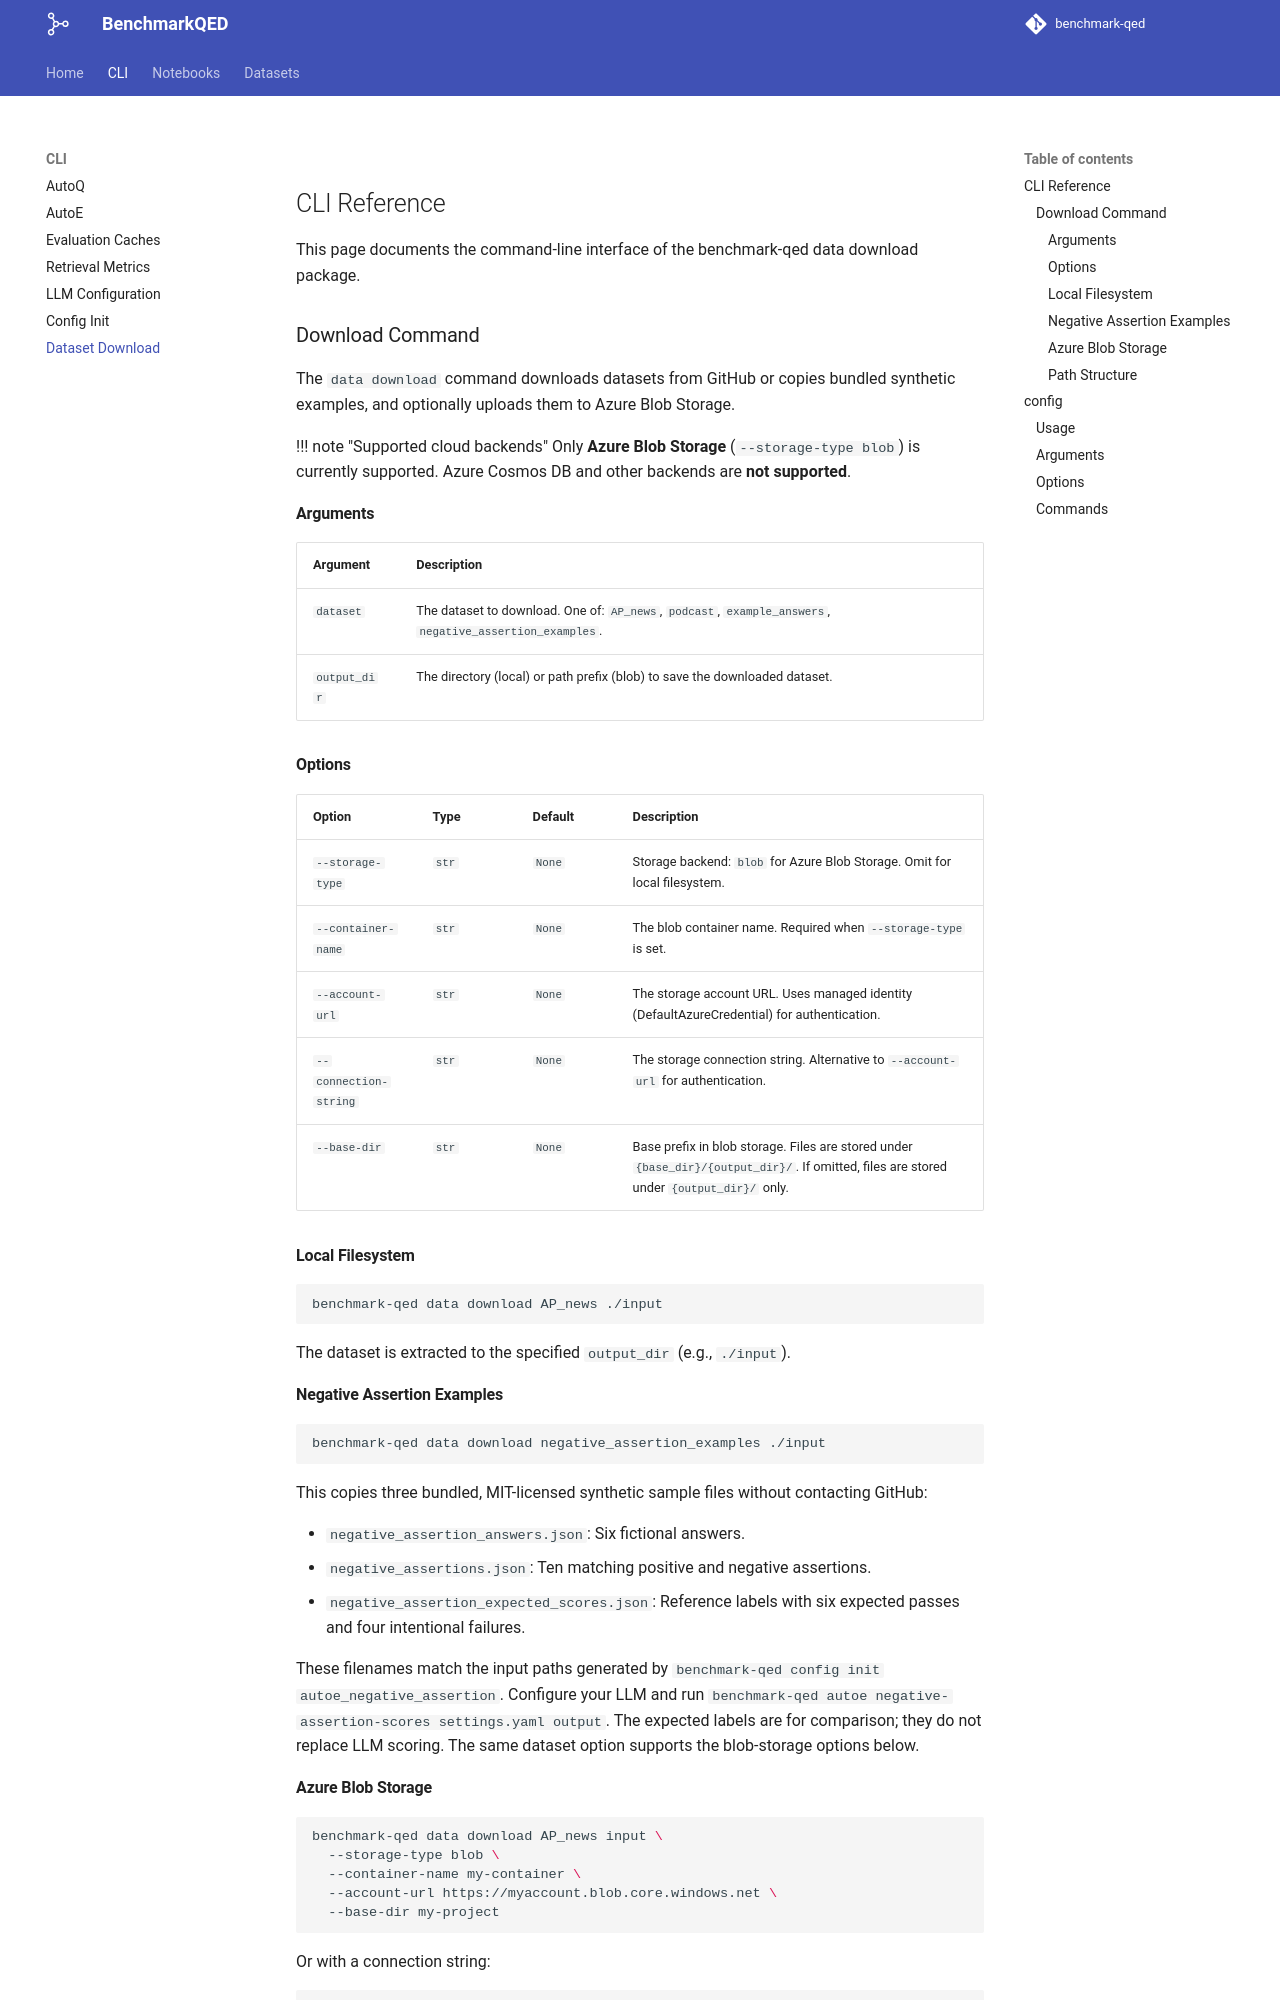

repository: microsoft/benchmark-qed · page: cli/data/index.html · generator: mkdocs

## CLI Reference

This page documents the command-line interface of the benchmark-qed data download package.

### Download Command

The `data download` command downloads datasets from GitHub or copies bundled
synthetic examples, and optionally uploads them to Azure Blob Storage.

!!! note "Supported cloud backends"
    Only **Azure Blob Storage** (`--storage-type blob`) is currently supported.
    Azure Cosmos DB and other backends are **not supported**.

#### Arguments

| Argument | Description |
|---|---|
| `dataset` | The dataset to download. One of: `AP_news`, `podcast`, `example_answers`, `negative_assertion_examples`. |
| `output_dir` | The directory (local) or path prefix (blob) to save the downloaded dataset. |

#### Options

| Option | Type | Default | Description |
|---|---|---|---|
| `--storage-type` | `str` | `None` | Storage backend: `blob` for Azure Blob Storage. Omit for local filesystem. |
| `--container-name` | `str` | `None` | The blob container name. Required when `--storage-type` is set. |
| `--account-url` | `str` | `None` | The storage account URL. Uses managed identity (DefaultAzureCredential) for authentication. |
| `--connection-string` | `str` | `None` | The storage connection string. Alternative to `--account-url` for authentication. |
| `--base-dir` | `str` | `None` | Base prefix in blob storage. Files are stored under `{base_dir}/{output_dir}/`. If omitted, files are stored under `{output_dir}/` only. |

#### Local Filesystem

```bash
benchmark-qed data download AP_news ./input
```

The dataset is extracted to the specified `output_dir` (e.g., `./input`).
